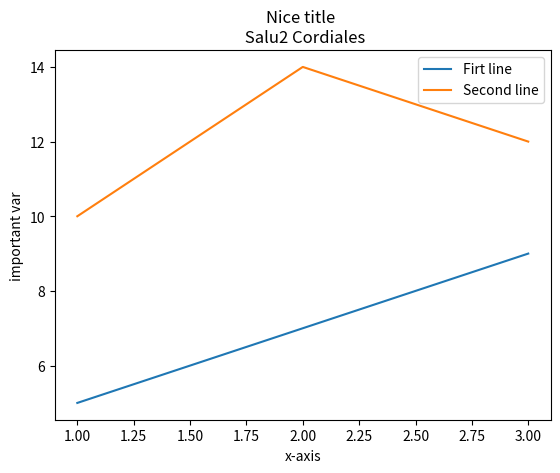

Write Python code to recreate this figure.
import matplotlib.pyplot as plt

x = [1, 2, 3]
y = [5, 7, 9]

x2 = [1, 2, 3]
y2 = [10, 14, 12]

plt.plot(x, y, label="Firt line")
plt.plot(x2, y2, label="Second line")
plt.xlabel("x-axis")
plt.ylabel("important var")
plt.title("Nice title \n Salu2 Cordiales")
plt.legend()
plt.show()
